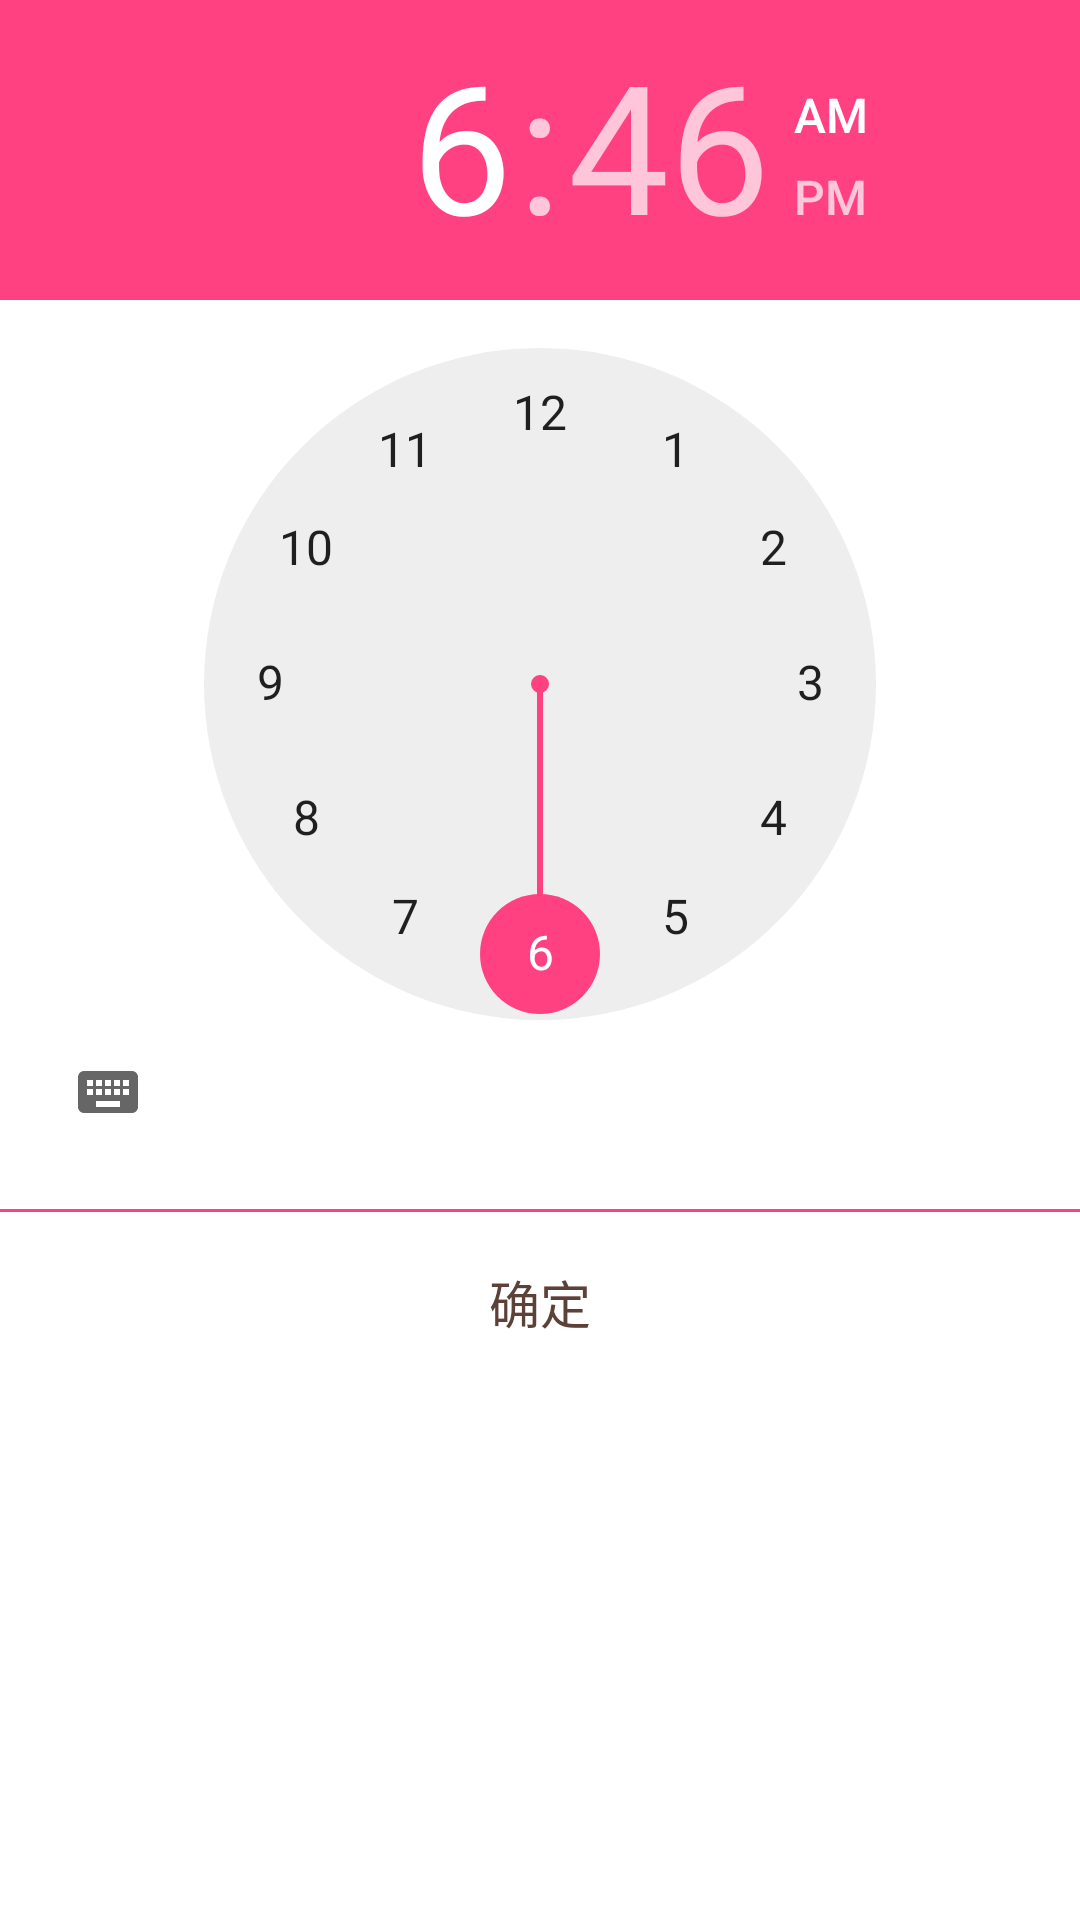

Write the Android layout XML for this screen, with the resource values it uses.
<!-- AndroidManifest.xml: application theme AppTheme -->
<!-- res/layout/custom_time_picker_dialog.xml -->
<?xml version="1.0" encoding="utf-8"?>
<LinearLayout
    xmlns:android="http://schemas.android.com/apk/res/android"
    android:orientation="vertical"
    android:layout_width="match_parent"
    android:layout_height="match_parent"
    android:background="#00000000"
    android:gravity="center">

    <LinearLayout
        android:layout_width="wrap_content"
        android:layout_height="match_parent"
        android:orientation="vertical"
        android:background="#fff">

        <TimePicker
            android:id="@+id/custom_time_picker_tp"
            android:layout_width="match_parent"
            android:layout_height="wrap_content"
            android:layout_gravity="center"/>

        <View
            android:layout_width="match_parent"
            android:layout_height="1dp"
            android:layout_marginTop="15dp"
            android:background="@color/colorAccent"/>

        <Button
            android:id="@+id/custom_time_picker_btn_confirm"
            android:layout_width="match_parent"
            android:layout_height="60dp"
            android:textSize="17sp"
            android:text="确定"
            android:background="@null"
            android:textColor="@color/brown700"/>

    </LinearLayout>

</LinearLayout>
<!-- resources referenced by this layout -->
<resources>
  <color name="brown700">#5d4037</color>
  <color name="colorAccent">#FF4081</color>
  <style name="AppTheme" parent="Theme.AppCompat.Light.DarkActionBar">
          
          <item name="colorPrimary">@color/colorPrimary</item>
          <item name="colorPrimaryDark">@color/colorPrimaryDark</item>
          <item name="colorAccent">@color/colorAccent</item>
          <item name="android:windowTranslucentStatus">true</item>
      </style>
  <color name="colorPrimary">#3F51B5</color>
  <color name="colorPrimaryDark">#303F9F</color>
</resources>
